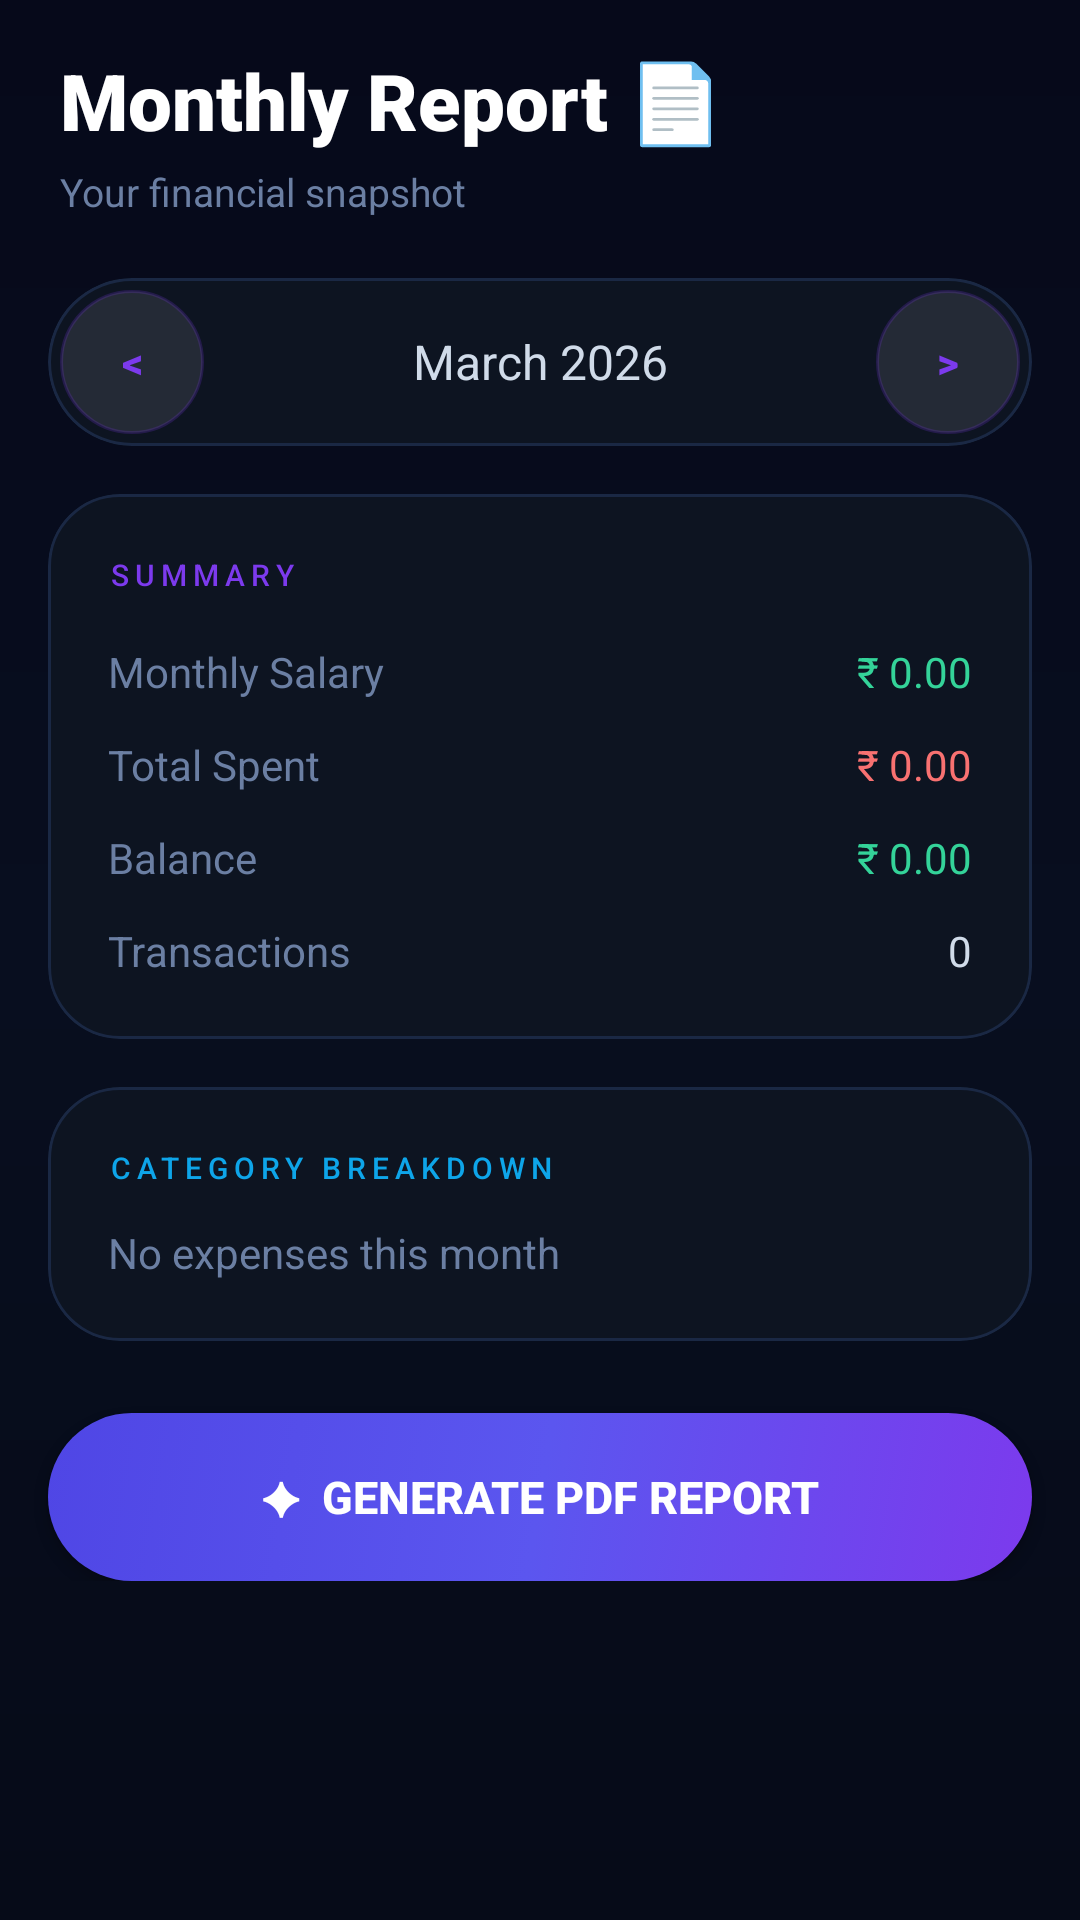

Layout XML and referenced resources for this Android screen:
<!-- AndroidManifest.xml: application theme Theme.ExpenseManager -->
<!-- res/layout/fragment_report.xml -->
<?xml version="1.0" encoding="utf-8"?>
<ScrollView xmlns:android="http://schemas.android.com/apk/res/android"
    xmlns:app="http://schemas.android.com/apk/res-auto"
    android:layout_width="match_parent"
    android:layout_height="match_parent"
    android:background="@drawable/bg_rainbow">

    <LinearLayout
        android:layout_width="match_parent"
        android:layout_height="wrap_content"
        android:orientation="vertical"
        android:paddingTop="16dp"
        android:paddingBottom="32dp">

        
        <TextView
            android:layout_width="wrap_content"
            android:layout_height="wrap_content"
            android:text="Monthly Report 📄"
            android:textSize="26sp"
            android:fontFamily="sans-serif-black"
            android:textColor="@android:color/white"
            android:paddingHorizontal="20dp"
            android:layout_marginBottom="4dp" />

        <TextView
            android:layout_width="wrap_content"
            android:layout_height="wrap_content"
            android:text="Your financial snapshot"
            android:textSize="13sp"
            android:textColor="@color/colorOnSurfaceVariant"
            android:paddingHorizontal="20dp"
            android:layout_marginBottom="20dp" />

        
        <com.google.android.material.card.MaterialCardView
            android:layout_width="match_parent"
            android:layout_height="wrap_content"
            android:layout_marginHorizontal="16dp"
            android:layout_marginBottom="16dp"
            app:cardElevation="0dp"
            app:strokeWidth="1dp"
            app:strokeColor="@color/colorOutline"
            app:cardCornerRadius="50dp"
            app:cardBackgroundColor="@color/colorSurface">

            <LinearLayout
                android:layout_width="match_parent"
                android:layout_height="wrap_content"
                android:gravity="center_vertical"
                android:orientation="horizontal"
                android:padding="4dp">

                <Button
                    android:id="@+id/btn_prev_month"
                    android:layout_width="48dp"
                    android:layout_height="48dp"
                    android:background="@drawable/btn_rainbow_tonal"
                    android:backgroundTint="@null"
                    android:text="&lt;"
                    android:textColor="@color/colorPrimary"
                    android:textStyle="bold" />

                <TextView
                    android:id="@+id/tv_current_month"
                    android:layout_width="0dp"
                    android:layout_height="wrap_content"
                    android:layout_weight="1"
                    android:gravity="center"
                    android:text="March 2026"
                    android:textSize="16sp"
                    android:fontFamily="sans-serif-bold"
                    android:textColor="@color/colorOnSurface" />

                <Button
                    android:id="@+id/btn_next_month"
                    android:layout_width="48dp"
                    android:layout_height="48dp"
                    android:background="@drawable/btn_rainbow_tonal"
                    android:backgroundTint="@null"
                    android:text="&gt;"
                    android:textColor="@color/colorPrimary"
                    android:textStyle="bold" />
            </LinearLayout>
        </com.google.android.material.card.MaterialCardView>

        
        <com.google.android.material.card.MaterialCardView
            android:layout_width="match_parent"
            android:layout_height="wrap_content"
            android:layout_marginHorizontal="16dp"
            android:layout_marginBottom="16dp"
            app:cardElevation="0dp"
            app:strokeWidth="1dp"
            app:strokeColor="@color/colorOutline"
            app:cardCornerRadius="24dp"
            app:cardBackgroundColor="@color/colorSurface">

            <LinearLayout
                android:layout_width="match_parent"
                android:layout_height="wrap_content"
                android:orientation="vertical"
                android:padding="20dp">

                <TextView
                    android:layout_width="wrap_content"
                    android:layout_height="wrap_content"
                    android:text="SUMMARY"
                    android:textSize="10sp"
                    android:letterSpacing="0.2"
                    android:textColor="@color/colorPrimary"
                    android:fontFamily="sans-serif-medium"
                    android:layout_marginBottom="16dp" />

                <LinearLayout android:layout_width="match_parent" android:layout_height="wrap_content"
                    android:orientation="horizontal" android:layout_marginBottom="12dp">
                    <TextView android:layout_width="0dp" android:layout_height="wrap_content"
                        android:layout_weight="1" android:text="Monthly Salary" android:textColor="@color/colorOnSurfaceVariant"
                        android:textSize="14sp" />
                    <TextView android:id="@+id/tv_salary" android:layout_width="wrap_content"
                        android:layout_height="wrap_content" android:fontFamily="sans-serif-bold"
                        android:textColor="@color/colorIncome" android:textSize="14sp" android:text="₹ 0.00" />
                </LinearLayout>

                <LinearLayout android:layout_width="match_parent" android:layout_height="wrap_content"
                    android:orientation="horizontal" android:layout_marginBottom="12dp">
                    <TextView android:layout_width="0dp" android:layout_height="wrap_content"
                        android:layout_weight="1" android:text="Total Spent" android:textColor="@color/colorOnSurfaceVariant"
                        android:textSize="14sp" />
                    <TextView android:id="@+id/tv_total_spent" android:layout_width="wrap_content"
                        android:layout_height="wrap_content" android:fontFamily="sans-serif-bold"
                        android:textColor="@color/colorExpense" android:textSize="14sp" android:text="₹ 0.00" />
                </LinearLayout>

                <LinearLayout android:layout_width="match_parent" android:layout_height="wrap_content"
                    android:orientation="horizontal" android:layout_marginBottom="12dp">
                    <TextView android:layout_width="0dp" android:layout_height="wrap_content"
                        android:layout_weight="1" android:text="Balance" android:textColor="@color/colorOnSurfaceVariant"
                        android:textSize="14sp" />
                    <TextView android:id="@+id/tv_balance" android:layout_width="wrap_content"
                        android:layout_height="wrap_content" android:fontFamily="sans-serif-bold"
                        android:textColor="@color/colorIncome" android:textSize="14sp" android:text="₹ 0.00" />
                </LinearLayout>

                <LinearLayout android:layout_width="match_parent" android:layout_height="wrap_content"
                    android:orientation="horizontal">
                    <TextView android:layout_width="0dp" android:layout_height="wrap_content"
                        android:layout_weight="1" android:text="Transactions" android:textColor="@color/colorOnSurfaceVariant"
                        android:textSize="14sp" />
                    <TextView android:id="@+id/tv_transaction_count" android:layout_width="wrap_content"
                        android:layout_height="wrap_content" android:fontFamily="sans-serif-bold"
                        android:textColor="@color/colorOnSurface" android:textSize="14sp" android:text="0" />
                </LinearLayout>
            </LinearLayout>
        </com.google.android.material.card.MaterialCardView>

        
        <com.google.android.material.card.MaterialCardView
            android:layout_width="match_parent"
            android:layout_height="wrap_content"
            android:layout_marginHorizontal="16dp"
            android:layout_marginBottom="16dp"
            app:cardElevation="0dp"
            app:strokeWidth="1dp"
            app:strokeColor="@color/colorOutline"
            app:cardCornerRadius="24dp"
            app:cardBackgroundColor="@color/colorSurface">

            <LinearLayout
                android:layout_width="match_parent"
                android:layout_height="wrap_content"
                android:orientation="vertical"
                android:padding="20dp">

                <TextView
                    android:layout_width="wrap_content"
                    android:layout_height="wrap_content"
                    android:text="CATEGORY BREAKDOWN"
                    android:textSize="10sp"
                    android:letterSpacing="0.2"
                    android:textColor="@color/colorSecondary"
                    android:fontFamily="sans-serif-medium"
                    android:layout_marginBottom="12dp" />

                <TextView
                    android:id="@+id/tv_category_breakdown"
                    android:layout_width="match_parent"
                    android:layout_height="wrap_content"
                    android:text="No expenses this month"
                    android:lineSpacingMultiplier="1.6"
                    android:textColor="@color/colorOnSurfaceVariant"
                    android:textSize="14sp" />
            </LinearLayout>
        </com.google.android.material.card.MaterialCardView>

        <ProgressBar
            android:id="@+id/progress_bar"
            android:layout_width="wrap_content"
            android:layout_height="wrap_content"
            android:layout_gravity="center_horizontal"
            android:indeterminateTint="@color/colorPrimary"
            android:visibility="gone" />

        <Button
            android:id="@+id/btn_generate_pdf"
            android:layout_width="match_parent"
            android:layout_height="56dp"
            android:layout_marginHorizontal="16dp"
            android:layout_marginTop="8dp"
            android:background="@drawable/btn_rainbow"
            android:backgroundTint="@null"
            android:text="✦  Generate PDF Report"
            android:textColor="@android:color/white"
            android:textStyle="bold"
            android:textSize="15sp" />

    </LinearLayout>
</ScrollView>
<!-- resources referenced by this layout -->
<resources>
  <color name="colorExpense">#F87171</color>
  <color name="colorIncome">#34D399</color>
  <color name="colorOnSurface">#D0DBE9</color>
  <color name="colorOnSurfaceVariant">#6B7FA3</color>
  <color name="colorOutline">#1A2844</color>
  <color name="colorPrimary">#7C3AED</color>
  <color name="colorSecondary">#0EA5E9</color>
  <color name="colorSurface">#0D1421</color>
  <!-- drawable bg_rainbow (drawable) -->
  <?xml version="1.0" encoding="utf-8"?>
  <shape xmlns:android="http://schemas.android.com/apk/res/android">
      <gradient
          android:type="linear"
          android:angle="160"
          android:startColor="#06091A"
          android:centerColor="#080E1F"
          android:endColor="#060B18" />
  </shape>
  <!-- drawable btn_rainbow_tonal (drawable) -->
  <?xml version="1.0" encoding="utf-8"?>
  <selector xmlns:android="http://schemas.android.com/apk/res/android">
      <item android:state_pressed="true">
          <shape>
              <solid android:color="#33A78BFA" />
              <corners android:radius="50dp" />
              <stroke android:width="1.5dp" android:color="#AA7C3AED" />
          </shape>
      </item>
      <item>
          <shape>
              <solid android:color="#18FFFFFF" />
              <corners android:radius="50dp" />
              <stroke android:width="1dp" android:color="#337C3AED" />
          </shape>
      </item>
  </selector>
  <color name="colorOnPrimary">#FFFFFF</color>
  <color name="colorPrimaryContainer">#1E0F5E</color>
  <color name="colorOnPrimaryContainer">#DDD6FE</color>
  <color name="colorOnSecondary">#FFFFFF</color>
  <color name="colorSecondaryContainer">#082840</color>
  <color name="colorOnSecondaryContainer">#BAE6FD</color>
  <color name="colorTertiary">#A78BFA</color>
  <color name="colorOnTertiary">#FFFFFF</color>
  <color name="colorTertiaryContainer">#13113A</color>
  <color name="colorError">#F87171</color>
  <color name="colorOnError">#FFFFFF</color>
  <color name="colorBackground">#06091A</color>
  <color name="colorSurfaceVariant">#131D30</color>
  <style name="Widget.App.Button.Premium" parent="Widget.Material3.Button">
          <item name="android:background">@drawable/btn_rainbow</item>
          <item name="backgroundTint">@null</item>
          <item name="android:textColor">#FFFFFF</item>
          <item name="android:textStyle">bold</item>
          <item name="android:textSize">14sp</item>
          <item name="android:letterSpacing">0.03</item>
          <item name="android:paddingTop">14dp</item>
          <item name="android:paddingBottom">14dp</item>
          <item name="cornerRadius">50dp</item>
          <item name="android:stateListAnimator">@null</item>
      </style>
  <style name="Widget.App.Button.Premium.Glass" parent="Widget.Material3.Button.OutlinedButton">
          <item name="android:background">@drawable/btn_rainbow_tonal</item>
          <item name="backgroundTint">@null</item>
          <item name="strokeColor">@null</item>
          <item name="android:textColor">@color/colorOnSurface</item>
          <item name="android:textStyle">bold</item>
          <item name="android:textSize">14sp</item>
          <item name="cornerRadius">50dp</item>
          <item name="android:stateListAnimator">@null</item>
      </style>
  <style name="Widget.App.BottomNav" parent="Widget.Material3.BottomNavigationView">
          <item name="android:background">@color/colorSurface</item>
          <item name="itemIconTint">@color/colorOnSurfaceVariant</item>
          <item name="itemTextColor">@color/colorOnSurfaceVariant</item>
      </style>
</resources>
